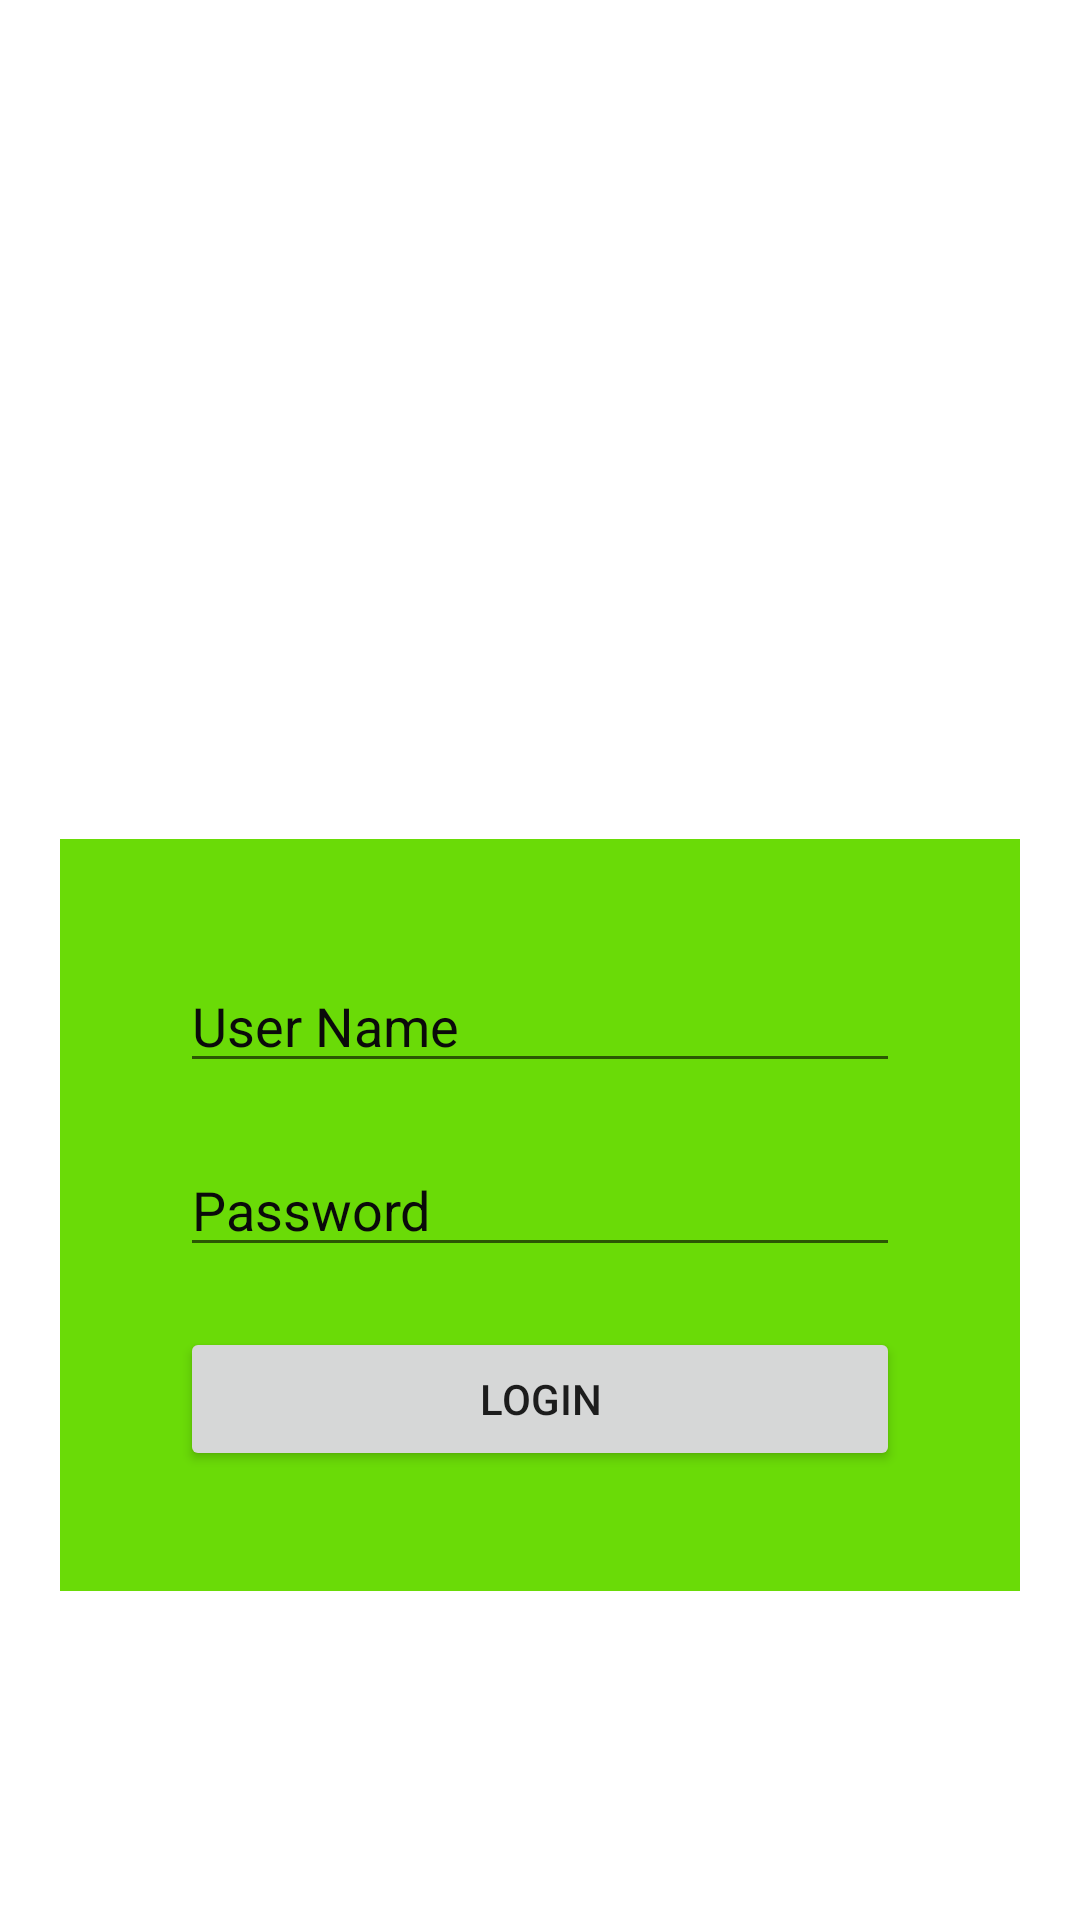

Here is an Android app screen rendered from its layout file. Give the layout XML and the strings, colors and styles it references.
<!-- AndroidManifest.xml: application theme Theme.WidgetMahathir -->
<!-- res/layout/activity_login.xml -->
<?xml version="1.0" encoding="utf-8"?>
<RelativeLayout xmlns:android="http://schemas.android.com/apk/res/android"
    xmlns:app="http://schemas.android.com/apk/res-auto"
    xmlns:tools="http://schemas.android.com/tools"
    android:layout_width="match_parent"
    android:layout_height="match_parent"
    android:gravity="center"
    android:padding="20dp"
    tools:context=".LoginActivity">

    <ImageView
        android:id="@+id/imgLogo"
        android:layout_width="match_parent"
        android:layout_height="150dp"
        android:src="@drawable/marvel"
        android:layout_marginBottom="20dp"
        />

    <LinearLayout
        android:layout_width="match_parent"
        android:layout_height="wrap_content"
        android:background="@color/colorGreen"
        android:layout_below="@+id/imgLogo"
        android:padding="40dp"
        android:orientation="vertical">

        <EditText
            android:id="@+id/textPUsername"
            android:layout_width="match_parent"
            android:layout_height="wrap_content"
            android:hint="User Name"
            android:textColorHint="@color/colorBlack"
            android:textSize="18sp" />

        <EditText
            android:id="@+id/textPPassword"
            android:layout_width="match_parent"
            android:layout_height="wrap_content"
            android:layout_marginTop="20dp"
            android:textColorHint="@color/colorBlack"
            android:hint="Password"
            android:textSize="18sp" />

        <Button
            android:id="@+id/btnLogin"
            android:layout_width="match_parent"
            android:layout_height="wrap_content"
            android:layout_marginTop="20dp"
            android:text="Login"/>

    </LinearLayout>



</RelativeLayout>
<!-- resources referenced by this layout -->
<resources>
  <color name="colorBlack">#0A0A0A</color>
  <color name="colorGreen">#6ADB07</color>
  <style name="Theme.WidgetMahathir" parent="Theme.MaterialComponents.DayNight.DarkActionBar">
          
          <item name="colorPrimary">@color/purple_500</item>
          <item name="colorPrimaryVariant">@color/purple_700</item>
          <item name="colorOnPrimary">@color/white</item>
          
          <item name="colorSecondary">@color/teal_200</item>
          <item name="colorSecondaryVariant">@color/teal_700</item>
          <item name="colorOnSecondary">@color/black</item>
          
          <item name="android:statusBarColor" tools:targetApi="l">?attr/colorPrimaryVariant</item>
          
      </style>
  <color name="purple_500">#FF6200EE</color>
  <color name="purple_700">#FF3700B3</color>
  <color name="white">#FFFFFFFF</color>
  <color name="teal_200">#FF03DAC5</color>
  <color name="teal_700">#FF018786</color>
  <color name="black">#FF000000</color>
</resources>
